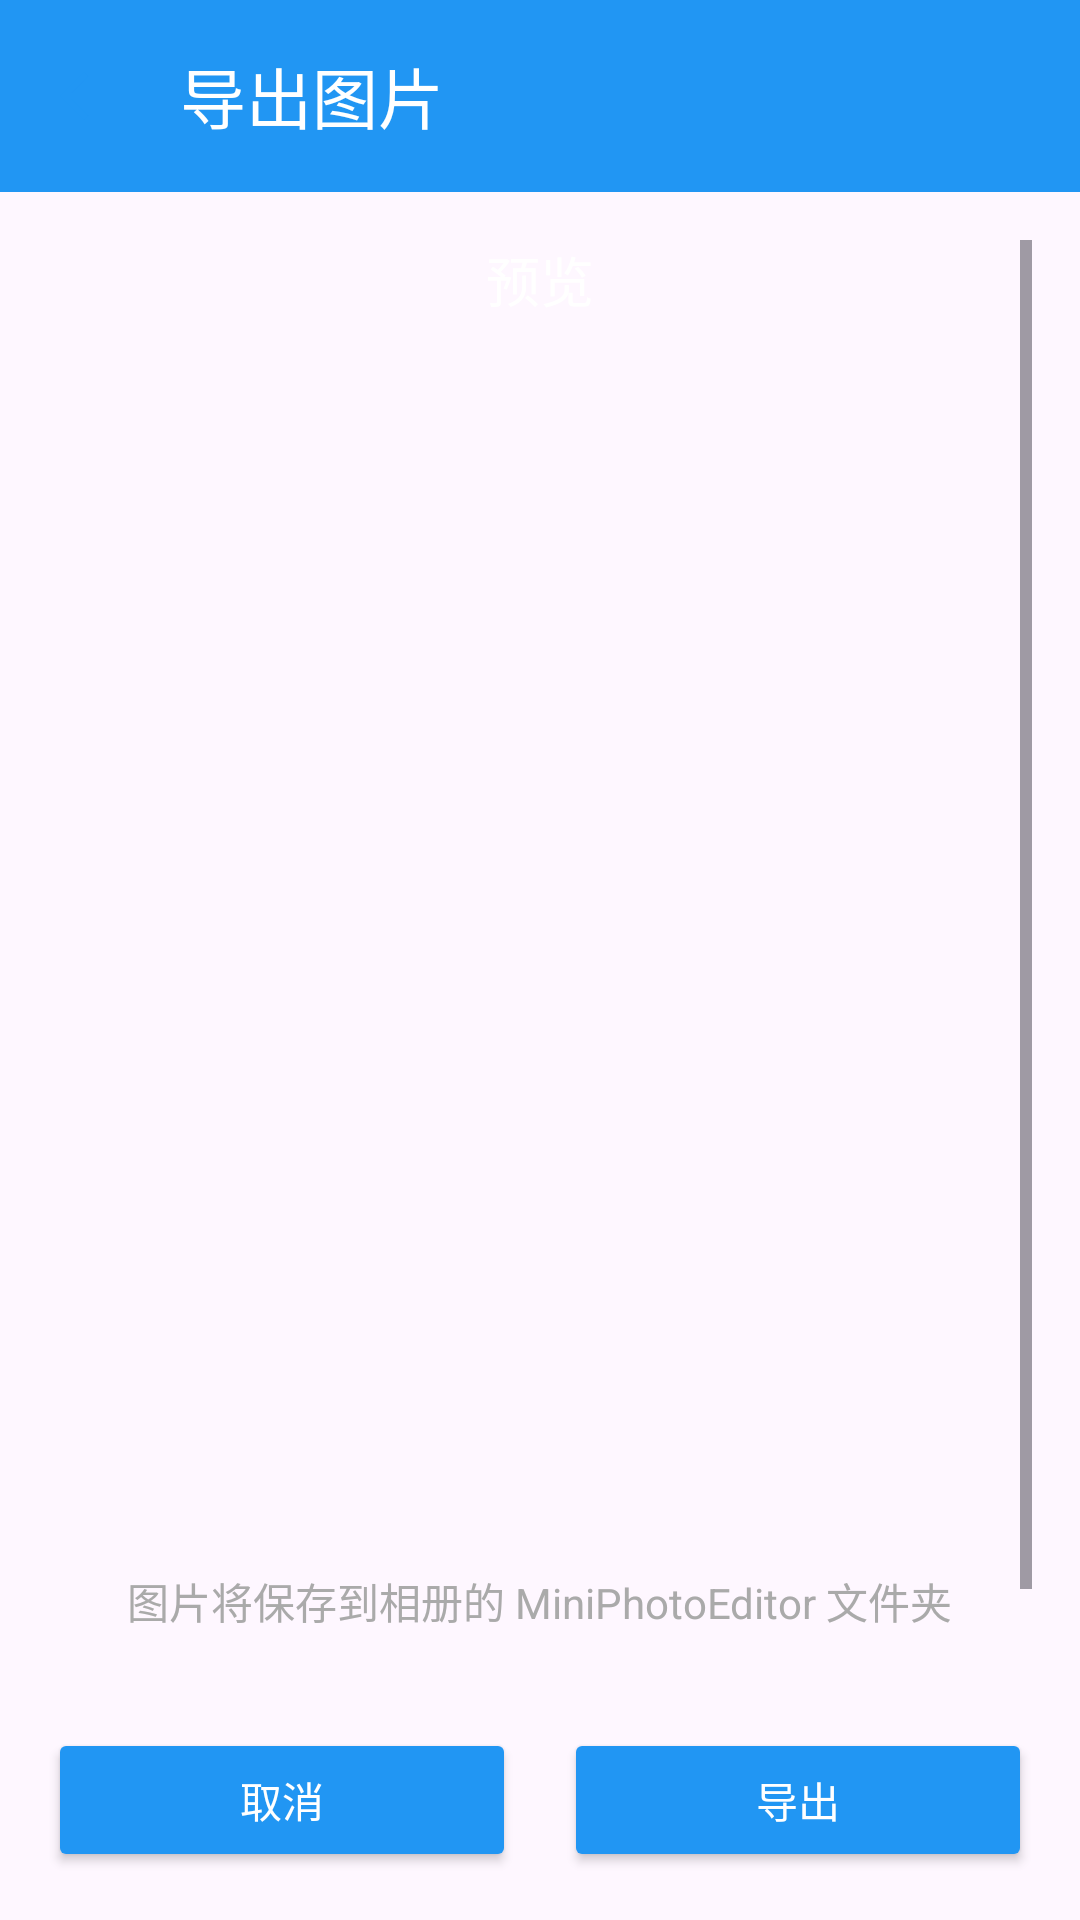

Write the Android layout XML for this screen, with the resource values it uses.
<!-- AndroidManifest.xml: application theme Theme.Miniphotoeditor -->
<!-- res/layout/fragment_export.xml -->
<?xml version="1.0" encoding="utf-8"?>
<LinearLayout xmlns:android="http://schemas.android.com/apk/res/android"
    xmlns:app="http://schemas.android.com/apk/res-auto"
    android:layout_width="match_parent"
    android:layout_height="match_parent"
    android:orientation="vertical"
    android:background="@color/background_dark">

    <com.google.android.material.appbar.MaterialToolbar
        android:id="@+id/toolbar"
        android:layout_width="match_parent"
        android:layout_height="?attr/actionBarSize"
        android:background="@color/primary_blue"
        app:navigationIcon="@drawable/ic_arrow_back"
        app:title="导出图片"
        app:titleTextColor="@android:color/white" />

    <ScrollView
        android:layout_width="match_parent"
        android:layout_height="527dp"
        android:layout_weight="1"
        android:padding="16dp">

        <LinearLayout
            android:layout_width="match_parent"
            android:layout_height="wrap_content"
            android:gravity="center_horizontal"
            android:orientation="vertical">

            <TextView
                android:layout_width="wrap_content"
                android:layout_height="wrap_content"
                android:layout_marginBottom="16dp"
                android:text="预览"
                android:textColor="@android:color/white"
                android:textSize="18sp" />

            <ImageView
                android:id="@+id/iv_preview"
                android:layout_width="300dp"
                android:layout_height="377dp"
                android:layout_marginBottom="24dp"
                android:background="@color/surface"
                android:scaleType="fitCenter" />

            <TextView
                android:layout_width="wrap_content"
                android:layout_height="wrap_content"
                android:layout_marginBottom="32dp"
                android:text="图片将保存到相册的 MiniPhotoEditor 文件夹"
                android:textColor="@android:color/darker_gray"
                android:textSize="14sp" />

            <ProgressBar
                android:id="@+id/progressBar"
                style="?android:attr/progressBarStyleHorizontal"
                android:layout_width="match_parent"
                android:layout_height="wrap_content"
                android:layout_marginBottom="16dp"
                android:visibility="gone" />

        </LinearLayout>
    </ScrollView>

    <LinearLayout
        android:layout_width="match_parent"
        android:layout_height="wrap_content"
        android:background="@color/surface"
        android:orientation="horizontal"
        android:padding="16dp">

        <Button
            android:id="@+id/btn_cancel"
            android:layout_width="0dp"
            android:layout_height="wrap_content"
            android:layout_marginEnd="8dp"
            android:layout_weight="1"
            android:backgroundTint="@color/primary_blue"
            android:text="取消"
            android:textColor="@color/white" />

        <Button
            android:id="@+id/btn_export"
            android:layout_width="0dp"
            android:layout_height="wrap_content"
            android:layout_marginStart="8dp"
            android:layout_weight="1"
            android:backgroundTint="@color/primary_blue"
            android:text="导出"
            android:textColor="@color/white" />

    </LinearLayout>

</LinearLayout>
<!-- resources referenced by this layout -->
<resources>
  <color name="primary_blue">#2196F3</color>
  <color name="white">#FFFFFF</color>
  <!-- drawable ic_arrow_back (drawable) -->
  <?xml version="1.0" encoding="utf-8"?>
  <vector xmlns:android="http://schemas.android.com/apk/res/android"
      android:width="24dp"
      android:height="24dp"
      android:viewportWidth="24"
      android:viewportHeight="24">
      <path
          android:fillColor="@color/primary_blue"
          android:pathData="M20,11H7.83l5.59,-5.59L12,4l-8,8 8,8 1.41,-1.41L7.83,13H20v-2z"/>
  </vector>
  <style name="Theme.Miniphotoeditor" parent="Base.Theme.Miniphotoeditor" />
  <style name="Base.Theme.Miniphotoeditor" parent="Theme.Material3.DayNight.NoActionBar">
          
          
      </style>
</resources>
